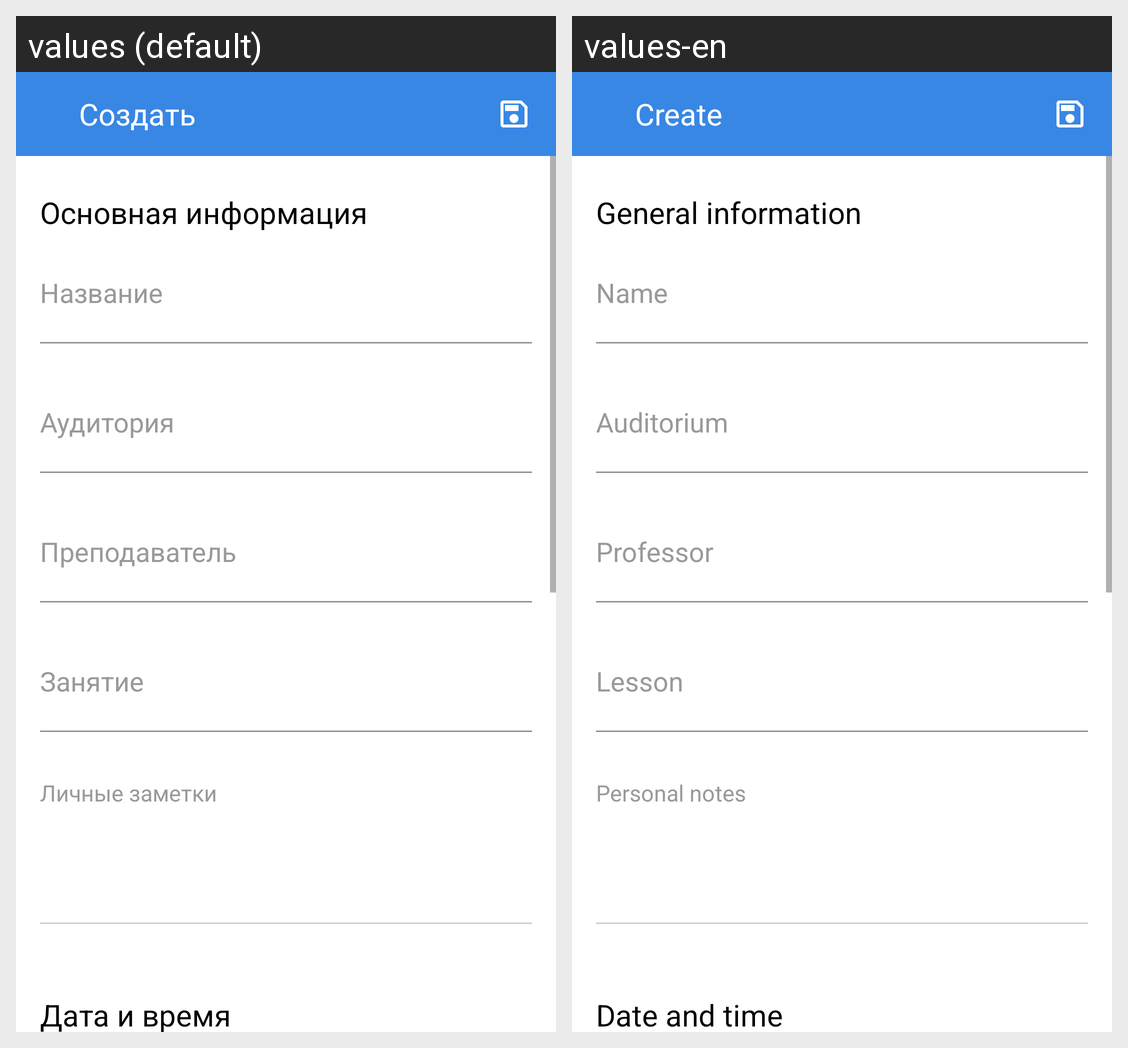

The Android screen above is rendered under two locales of the same app. Produce the string resources it draws, with the default and per-locale values.
Android screen res/layout/fragment_scheduler_event_add.xml rendered under 2 locales, left to right: values (default), values-en. Device: Nexus 5 (rendered at 1080×1920; each locale shown at half size, 540×960, under a caption strip naming it); theme Theme.MIPT.
Strings drawn on this screen, with the default value and each locale's value (text and hints the layout hard-codes, and strings that could not be matched under every locale, appear in the picture but are not listed):

create_screen_title
  values: Создать
  values-en: Create

create_screen_common_information
  values: Основная информация
  values-en: General information

create_screen_name
  values: Название
  values-en: Name

create_screen_auditory
  values: Аудитория
  values-en: Auditorium

create_screen_teacher
  values: Преподаватель
  values-en: Professor

create_screen_schedule
  values: Занятие
  values-en: Lesson

fragment_detail_personal_marks
  values: Личные заметки
  values-en: Personal notes

create_screen_date_time
  values: Дата и время
  values-en: Date and time
